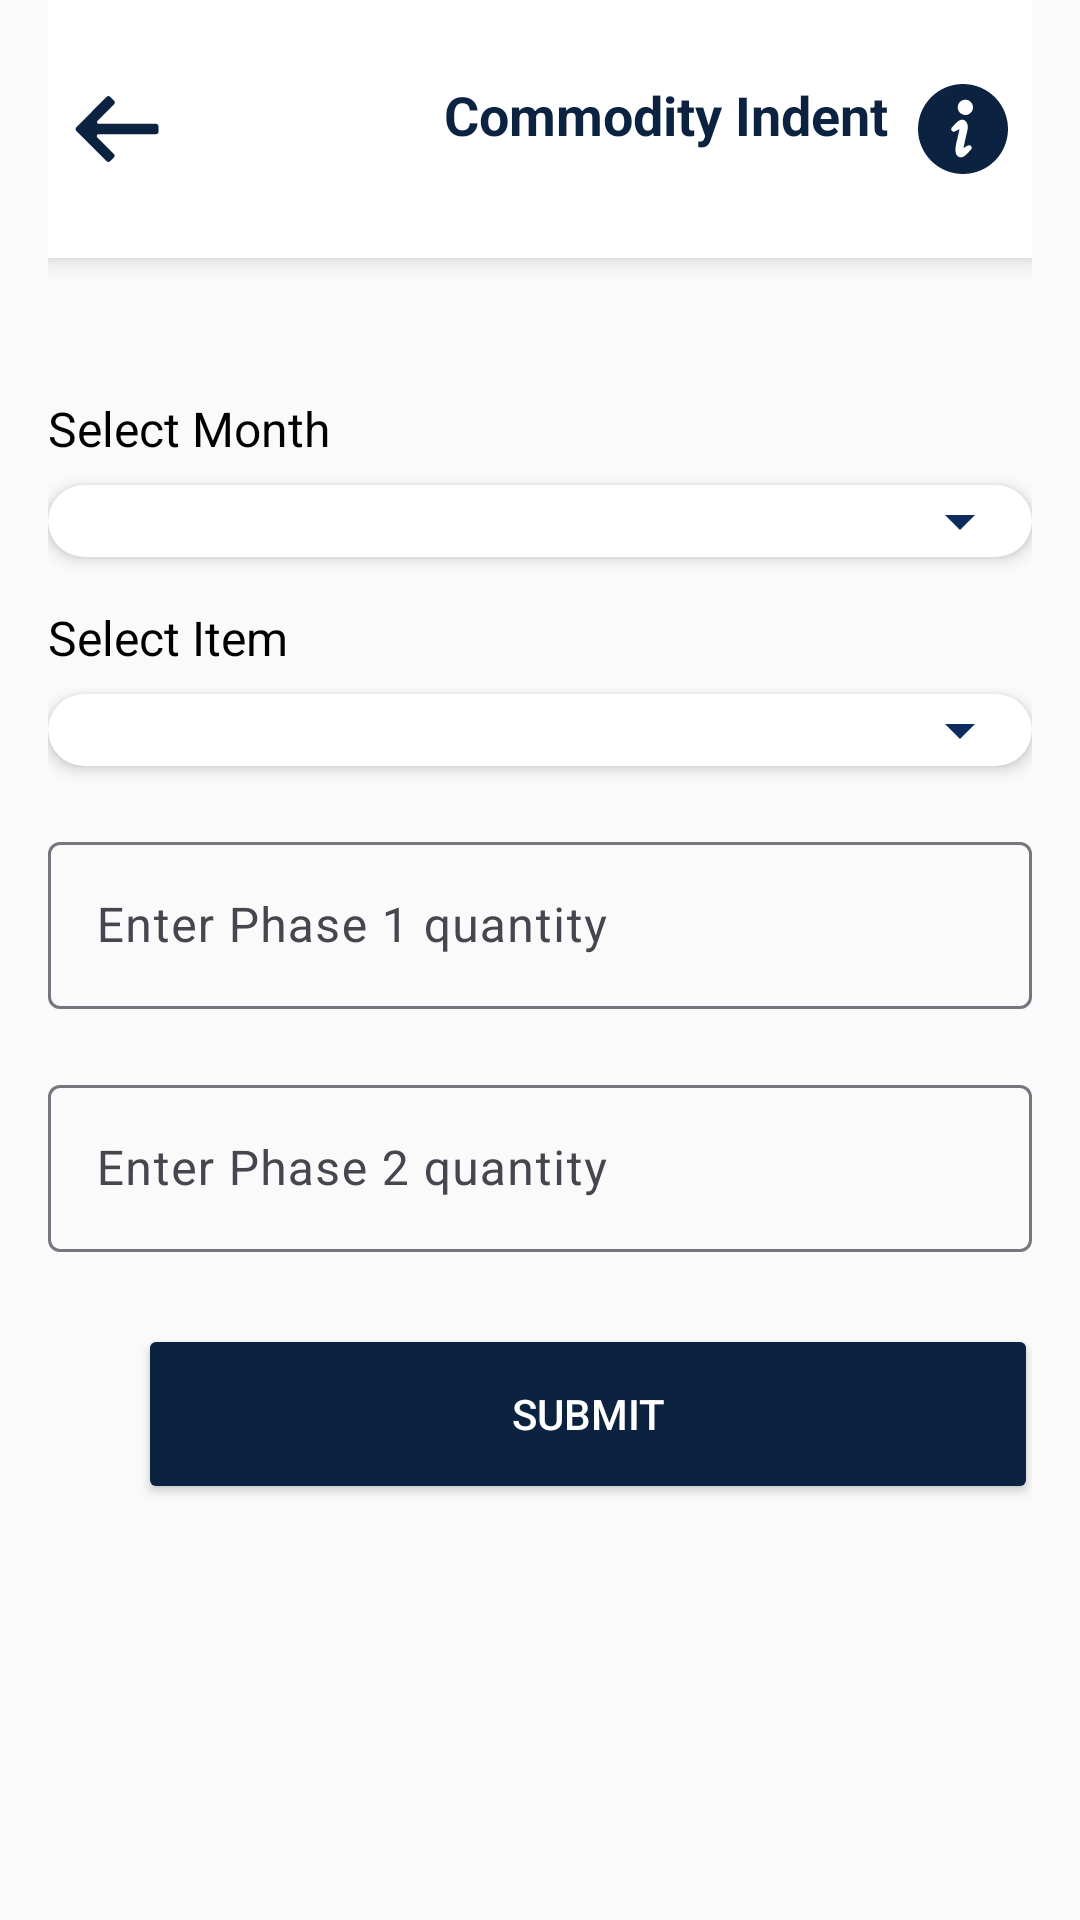

Layout XML and referenced resources for this Android screen:
<!-- AndroidManifest.xml: application theme Theme.Dummy -->
<!-- res/layout/fragment_commodity_indent_monthly_warden.xml -->
<?xml version="1.0" encoding="utf-8"?>
<LinearLayout
    xmlns:android="http://schemas.android.com/apk/res/android"
    xmlns:app="http://schemas.android.com/apk/res-auto"
    android:orientation="vertical"
    android:layout_width="match_parent"
    android:layout_height="match_parent"
    android:background="#FAFAFA"
    android:paddingStart="16dp"
    android:paddingEnd="16dp">

    
    <include
        layout="@layout/commodity_indent_toolbar" />

    
    <ScrollView
        android:layout_width="match_parent"
        android:layout_height="0dp"
        android:layout_weight="1"
        android:layout_marginTop="30dp">

        <LinearLayout
            android:layout_width="match_parent"
            android:layout_height="wrap_content"
            android:orientation="vertical"
            >
            <TextView
                android:layout_width="wrap_content"
                android:layout_height="wrap_content"
                android:text="Select Month"
                android:textSize="16sp"
                android:textColor="@color/black"
                android:layout_marginTop="16dp" />
            <androidx.cardview.widget.CardView
                android:layout_width="match_parent"
                android:layout_height="wrap_content"
                android:layout_marginTop="8dp"
                app:cardCornerRadius="12dp"
                app:cardElevation="3dp">

            <Spinner
                android:id="@+id/spinnerMonth"
                android:layout_width="match_parent"
                android:layout_height="wrap_content"
                android:prompt="@string/select_month"
                android:padding="8dp"
                android:backgroundTint="#0D2C5E" />
            </androidx.cardview.widget.CardView>

            <TextView
                android:layout_width="wrap_content"
                android:layout_height="wrap_content"
                android:text="Select Item"
                android:textSize="16sp"
                android:textColor="#000000"
                android:layout_marginTop="16dp" />

            <androidx.cardview.widget.CardView
                android:layout_width="match_parent"
                android:layout_height="wrap_content"
                android:layout_marginTop="8dp"
                app:cardCornerRadius="12dp"
                app:cardElevation="3dp">


            <Spinner
                android:id="@+id/spinnerItem"
                android:layout_width="match_parent"
                android:layout_height="wrap_content"
                android:prompt="@string/select_item"
                android:padding="8dp"
                android:backgroundTint="#0D2C5E"/>
            </androidx.cardview.widget.CardView>
            <com.google.android.material.textfield.TextInputLayout
                android:layout_width="match_parent"
                android:layout_height="wrap_content"
                android:layout_marginTop="20dp"
                android:hint="Enter Phase 1 quantity">
                <com.google.android.material.textfield.TextInputEditText
                android:id="@+id/editPhase1"
                android:layout_width="match_parent"
                android:layout_height="wrap_content"
                android:inputType="text" />
            </com.google.android.material.textfield.TextInputLayout>

            <com.google.android.material.textfield.TextInputLayout
                android:layout_width="match_parent"
                android:layout_height="wrap_content"
                android:layout_marginTop="20dp"
                android:hint="Enter Phase 2 quantity">
            <com.google.android.material.textfield.TextInputEditText
                android:id="@+id/editPhase2"
                android:layout_width="match_parent"
                android:layout_height="wrap_content"
                android:inputType="text" />
            </com.google.android.material.textfield.TextInputLayout>

            <Button
                android:id="@+id/btnSubmit"
                android:layout_width="300dp"
                android:layout_height="60dp"
                android:text="Submit"
                android:layout_marginTop="24dp"
                android:textColor="@color/white"
                android:backgroundTint="@color/Navy_blue"
                android:padding="12dp"
                android:layout_marginStart="30dp"
                android:layout_marginEnd="20dp"
                />
        </LinearLayout>
    </ScrollView>
</LinearLayout>
<!-- res/layout/commodity_indent_toolbar.xml (included above) -->
<?xml version="1.0" encoding="utf-8"?>
<androidx.constraintlayout.widget.ConstraintLayout
    xmlns:android="http://schemas.android.com/apk/res/android"
    xmlns:app="http://schemas.android.com/apk/res-auto"
    android:layout_width="match_parent"
    android:layout_height="wrap_content"
    android:background="@color/white"
    android:padding="8dp"
    android:elevation="5dp">

    <ImageButton
        android:id="@+id/backButton_SchoolList"
        android:layout_width="wrap_content"
        android:layout_height="wrap_content"
        android:src="@drawable/back2_button"
        android:background="?attr/selectableItemBackgroundBorderless"
        app:layout_constraintStart_toStartOf="parent"
        app:layout_constraintTop_toTopOf="parent"
        app:layout_constraintBottom_toBottomOf="parent" />

    <ImageView
        android:id="@+id/logoImage_SchoolList"
        android:layout_width="70dp"
        android:layout_height="70dp"
        android:src="@drawable/jmms_logo"
        android:contentDescription="App Logo"
        app:layout_constraintStart_toEndOf="@id/backButton_SchoolList"
        app:layout_constraintTop_toTopOf="parent"
        app:layout_constraintBottom_toBottomOf="parent"
        android:layout_marginStart="8dp"/>

    <TextView
        android:id="@+id/headingText_SchoolList"
        android:layout_width="0dp"
        android:layout_height="0dp"
        app:layout_constraintWidth_percent="0.5"
        app:layout_constraintHeight_percent="0.6"
        android:autoSizeMaxTextSize="40dp"
        android:autoSizeMinTextSize="10dp"
        android:autoSizeTextType="uniform"
        android:padding="4dp"
        android:text="Commodity Indent"
        android:textStyle="bold"
        android:textColor="@color/Navy_blue"
        android:layout_marginStart="12dp"
        app:layout_constraintStart_toEndOf="@id/logoImage_SchoolList"
        app:layout_constraintTop_toTopOf="parent"
        app:layout_constraintBottom_toBottomOf="parent"/>


    <ImageButton
        android:id="@+id/informationButton_SchoolList"
        android:layout_width="wrap_content"
        android:layout_height="wrap_content"
        android:src="@drawable/information_icon"
        android:background="?attr/selectableItemBackgroundBorderless"
        android:contentDescription="Information"
        app:layout_constraintEnd_toEndOf="parent"
        app:layout_constraintTop_toTopOf="parent"
        app:layout_constraintBottom_toBottomOf="parent" />

</androidx.constraintlayout.widget.ConstraintLayout>
<!-- resources referenced by this layout -->
<resources>
  <color name="Navy_blue">#0B2341</color>
  <color name="black">#FF000000</color>
  <color name="white">#FFFFFFFF</color>
  <!-- drawable back2_button (drawable) -->
  <vector xmlns:android="http://schemas.android.com/apk/res/android" android:height="30dp" android:viewportHeight="52" android:viewportWidth="52" android:width="30dp">
        
      <path android:fillColor="@color/Navy_blue" android:pathData="M48.6,23H15.4c-0.9,0 -1.3,-1.1 -0.7,-1.7l9.6,-9.6c0.6,-0.6 0.6,-1.5 0,-2.1l-2.2,-2.2c-0.6,-0.6 -1.5,-0.6 -2.1,0L2.5,25c-0.6,0.6 -0.6,1.5 0,2.1L20,44.6c0.6,0.6 1.5,0.6 2.1,0l2.1,-2.1c0.6,-0.6 0.6,-1.5 0,-2.1l-9.6,-9.6C14,30.1 14.4,29 15.3,29h33.2c0.8,0 1.5,-0.6 1.5,-1.4v-3C50,23.8 49.4,23 48.6,23z"/>
      
  </vector>
  <!-- drawable information_icon (drawable) -->
  <vector xmlns:android="http://schemas.android.com/apk/res/android" android:height="30dp" android:viewportHeight="512" android:viewportWidth="512" android:width="30dp">
        
      <path android:fillColor="@color/Navy_blue" android:pathData="M255.99,0.01C114.63,0.01 0,114.63 0,256s114.63,255.99 255.99,255.99C397.39,511.99 512,397.38 512,256S397.39,0.01 255.99,0.01zM300.94,373.53c-10.35,11.49 -16.29,18.32 -27.47,29.01c-16.92,16.18 -36.13,20.48 -51.06,4.52c-21.47,-22.96 1.05,-92.8 1.6,-95.45c4.03,-18.56 12.08,-55.67 12.08,-55.67s-17.39,10.64 -27.71,14.42c-7.61,2.78 -16.23,-0.87 -18.35,-8.23c-1.98,-6.82 -0.4,-11.16 3.77,-15.82c10.35,-11.48 16.29,-18.31 27.47,-29c16.93,-16.18 36.13,-20.48 51.06,-4.52c21.47,22.96 5.63,60.73 0.06,87.5c-0.55,2.65 -13.74,63.63 -13.74,63.63s17.39,-10.65 27.71,-14.43c7.63,-2.77 16.24,0.89 18.37,8.24C306.72,364.54 305.12,368.88 300.94,373.53zM273.17,176.12c-23.89,2.1 -44.93,-15.56 -47.03,-39.47c-2.08,-23.88 15.58,-44.93 39.47,-47.01c23.87,-2.1 44.93,15.58 47.01,39.46C314.72,152.98 297.04,174.04 273.17,176.12z"/>
      
  </vector>
  <string name="select_item">Select Item</string>
  <string name="select_month">Select Month</string>
  <style name="Theme.Dummy" parent="Base.Theme.Dummy" />
  <style name="Base.Theme.Dummy" parent="Theme.Material3.Light.NoActionBar">
          
          
      </style>
</resources>
